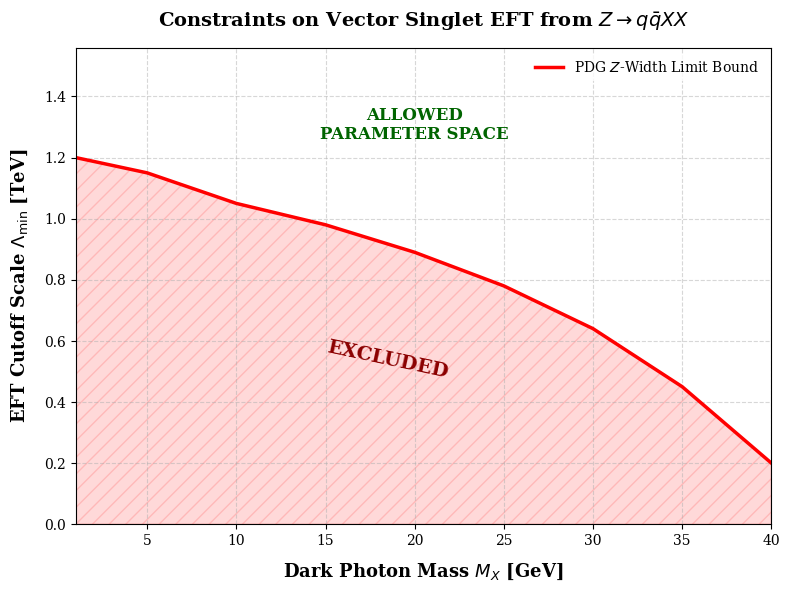

Reproduce this figure in Python.
import json
import matplotlib.pyplot as plt
import numpy as np

# Load data from the automation script
try:
    with open("scan_results.json", "r") as f:
        data = json.load(f)
except FileNotFoundError:
    # Dummy data fallback for testing before you run the MG5 script
    print("[!] 'scan_results.json' not found. Using dummy verification data.")
    data = {
        "1": {"lambda_min": 1200}, "5": {"lambda_min": 1150}, 
        "10": {"lambda_min": 1050}, "15": {"lambda_min": 980},
        "20": {"lambda_min": 890}, "25": {"lambda_min": 780}, 
        "30": {"lambda_min": 640}, "35": {"lambda_min": 450}, 
        "40": {"lambda_min": 200}
    }

# Extract and sort values
masses = sorted([float(m) for m in data.keys()])
lambdas = [data[str(int(m)) if m.is_integer() else str(m)]["lambda_min"] for m in masses]

# Convert Lambda to TeV for cleaner vertical axes on physics posters
masses = np.array(masses)
lambdas_tev = np.array(lambdas) / 1000.0

# Plot Setup
plt.figure(figsize=(8, 6), dpi=150)
plt.rcParams['text.usetex'] = False  # Set to True if you have working LaTeX on your system
plt.rcParams['font.family'] = 'serif'

# Plot the limit boundary curve
plt.plot(masses, lambdas_tev, color='red', linewidth=2.5, label=r'PDG $Z$-Width Limit Bound')

# Shade the excluded region below the curve
plt.fill_between(masses, lambdas_tev, 0, color='red', alpha=0.15, hatch='//')

# Labels and Text annotations
plt.xlabel(r'Dark Photon Mass $M_X$ [GeV]', fontsize=13, fontweight='bold', labelpad=10)
plt.ylabel(r'EFT Cutoff Scale $\Lambda_{\min}$ [TeV]', fontsize=13, fontweight='bold', labelpad=10)
plt.title(r'Constraints on Vector Singlet EFT from $Z \rightarrow q \bar{q} X X$', fontsize=14, pad=15, fontweight='bold')

# Boundaries and Grid spacing
plt.xlim(min(masses), max(masses))
plt.ylim(0, max(lambdas_tev) * 1.3)
plt.grid(True, which='both', linestyle='--', alpha=0.5)

# Place context labels on the canvas
plt.text(15, max(lambdas_tev) * 0.4, 'EXCLUDED', color='darkred', fontsize=14, fontweight='bold', rotation=-12)
plt.text(20, max(lambdas_tev) * 1.05, 'ALLOWED\nPARAMETER SPACE', color='darkgreen', fontsize=12, fontweight='bold', ha='center')

plt.legend(loc='upper right', frameon=True, facecolor='white', edgecolor='none')
plt.tight_layout()

# Save the plot out as a high-res vector file for insertion into LaTeX templates or posters
plt.savefig("EFT_Z_width_exclusion_plot.pdf", format='pdf', bbox_inches='tight')
plt.savefig("EFT_Z_width_exclusion_plot.png", format='png', dpi=300, bbox_inches='tight')
plt.show()
